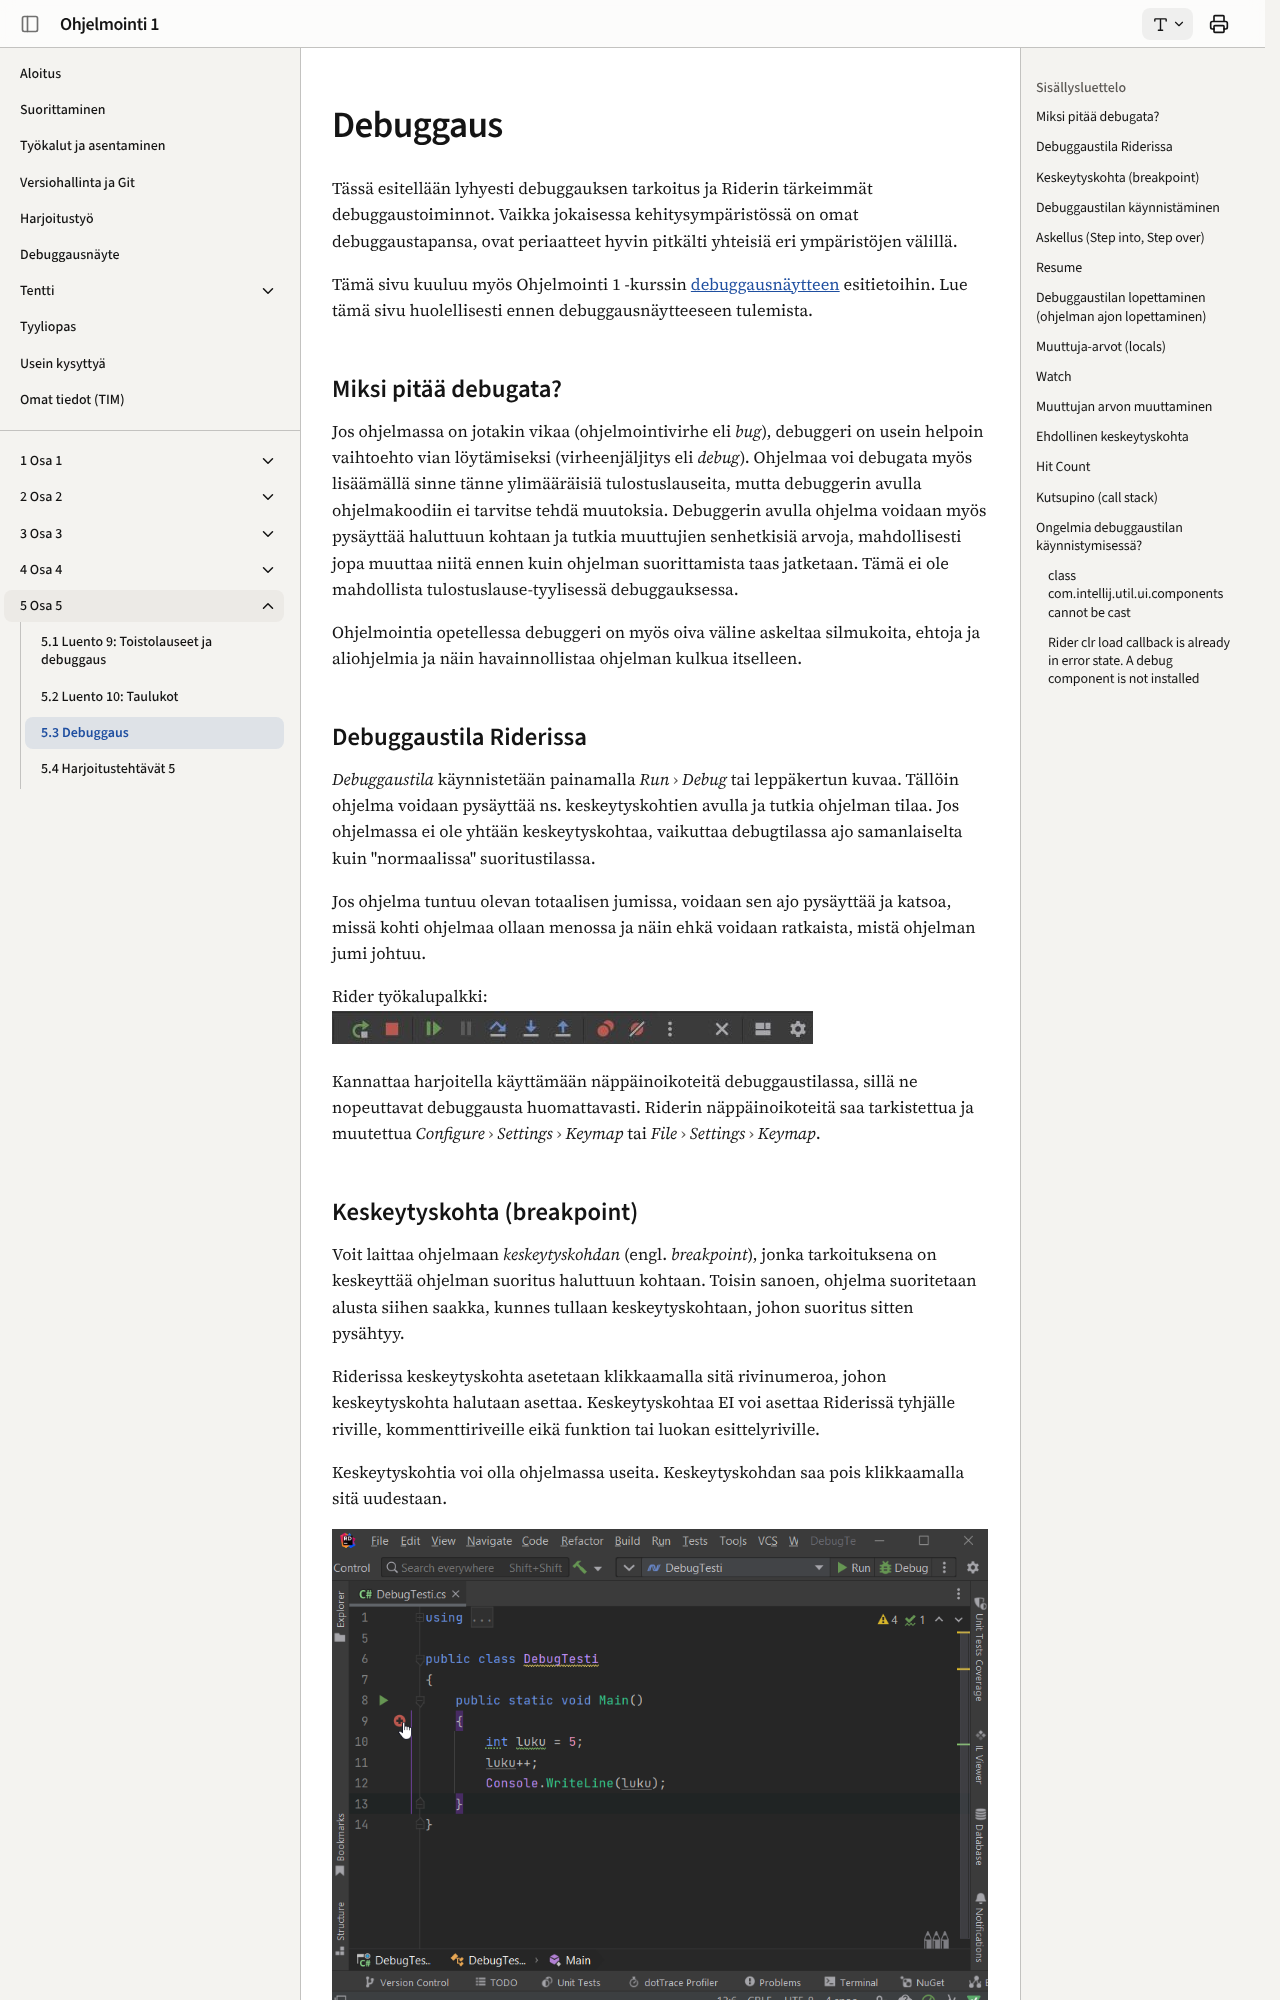

repository: ohj-perus-jy/ohj1 · page: osa5/debuggaus/index.html · generator: mkdocs

# Debuggaus 

Tässä esitellään lyhyesti debuggauksen tarkoitus ja Riderin tärkeimmät debuggaustoiminnot. Vaikka jokaisessa kehitysympäristössä on omat debuggaustapansa, ovat periaatteet hyvin pitkälti yhteisiä eri ympäristöjen välillä.

Tämä sivu kuuluu myös Ohjelmointi 1 -kurssin [debuggausnäytteen](../debuggausnayte.md) esitietoihin. Lue tämä sivu huolellisesti ennen debuggausnäytteeseen tulemista.

## Miksi pitää debugata? 

Jos ohjelmassa on jotakin vikaa (ohjelmointivirhe eli *bug*), debuggeri on usein helpoin vaihtoehto vian löytämiseksi (virheenjäljitys eli *debug*). Ohjelmaa voi debugata myös lisäämällä sinne tänne ylimääräisiä tulostuslauseita, mutta debuggerin avulla ohjelmakoodiin ei tarvitse tehdä muutoksia. Debuggerin avulla ohjelma voidaan myös pysäyttää haluttuun kohtaan ja tutkia muuttujien senhetkisiä arvoja, mahdollisesti jopa muuttaa niitä ennen kuin ohjelman suorittamista taas jatketaan. Tämä ei ole mahdollista tulostuslause-tyylisessä debuggauksessa.

Ohjelmointia opetellessa debuggeri on myös oiva väline askeltaa silmukoita, ehtoja ja aliohjelmia ja näin havainnollistaa ohjelman kulkua itselleen.
